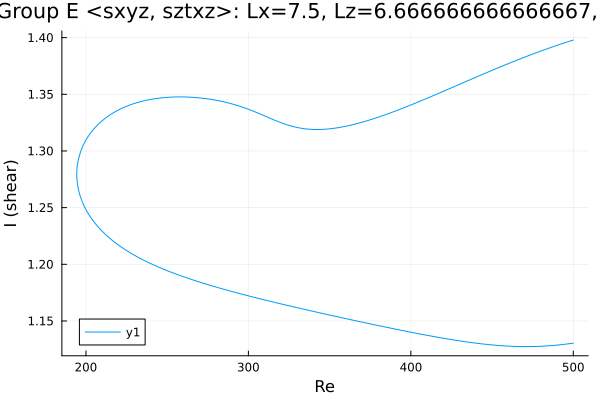

Values plotted in this chart, from the file beside it:
Re, shear
500.0, 1.13
499.7, 1.13
498.3, 1.13
496.9, 1.13
495.4, 1.13
494, 1.129
492.6, 1.129
491.2, 1.129
489.8, 1.129
488.4, 1.128
487, 1.128
485.5, 1.128
484.1, 1.128
482.7, 1.128
481.3, 1.128
479.9, 1.128
478.5, 1.128
477.1, 1.128
475.6, 1.127
474.2, 1.127
472.8, 1.127
471.4, 1.127
470, 1.127
468.6, 1.127
467.2, 1.127
465.7, 1.127
464.3, 1.128
462.9, 1.128
461.5, 1.128
460.1, 1.128
458.7, 1.128
457.3, 1.128
457.2, 1.128
455.8, 1.128
454.4, 1.128
452.9, 1.128
451.5, 1.129
450.1, 1.129
448.7, 1.129
447.3, 1.129
445.9, 1.129
444.5, 1.13
443, 1.13
441.6, 1.13
440.2, 1.13
438.8, 1.131
437.4, 1.131
436, 1.131
434.6, 1.131
433.1, 1.132
431.7, 1.132
430.3, 1.132
428.9, 1.133
427.5, 1.133
426.1, 1.133
424.7, 1.134
423.2, 1.134
421.8, 1.134
420.4, 1.135
419, 1.135
... 444 more rows
